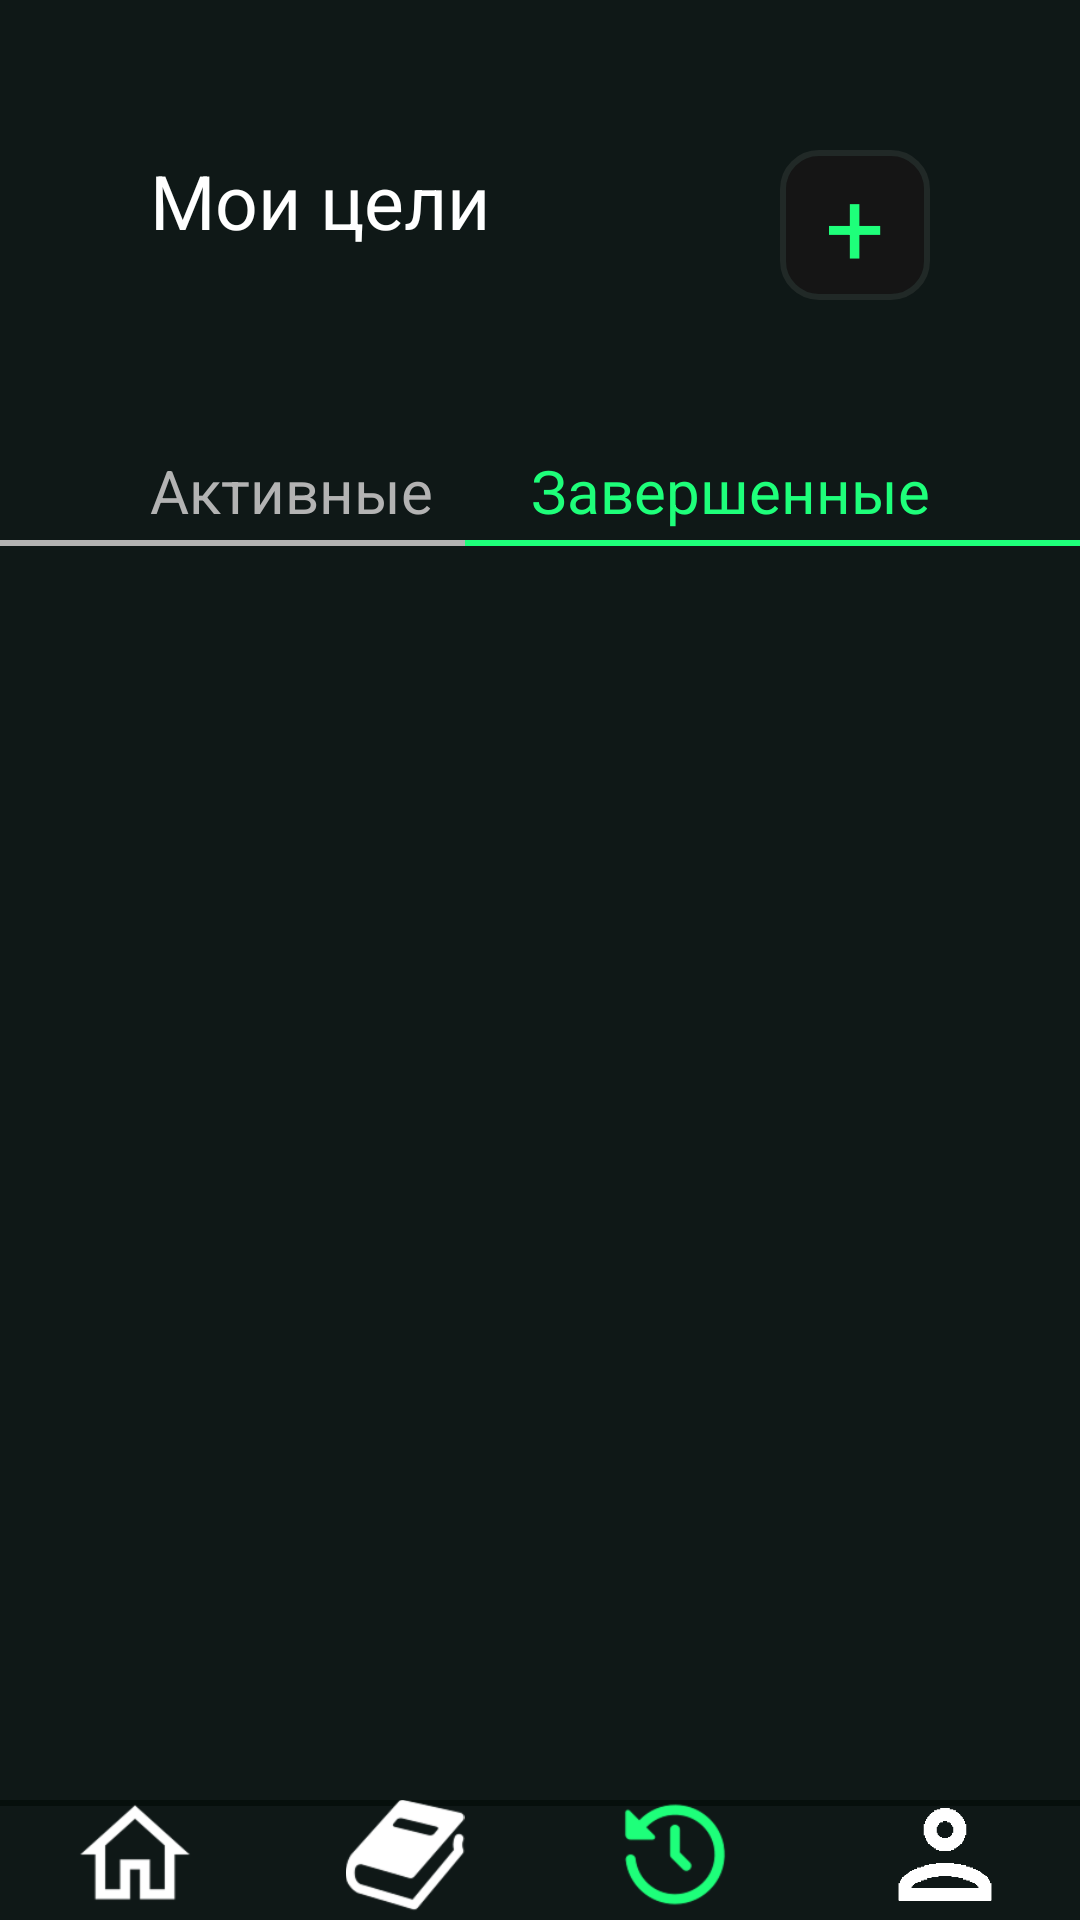

This screen was rendered from an Android layout file. Write that file and the resources it references.
<!-- AndroidManifest.xml: application theme Theme.Planova -->
<!-- res/layout/activity_my_goals_complat.xml -->
<?xml version="1.0" encoding="utf-8"?>
<androidx.constraintlayout.widget.ConstraintLayout xmlns:android="http://schemas.android.com/apk/res/android"
    xmlns:app="http://schemas.android.com/apk/res-auto"
    xmlns:tools="http://schemas.android.com/tools"
    android:id="@+id/main"
    android:layout_width="match_parent"
    android:layout_height="match_parent"
    android:background="#0F1817"
    tools:context=".My_Goals_Complat">

    
    <TextView
        android:id="@+id/tvTitle"
        android:layout_width="wrap_content"
        android:layout_height="wrap_content"
        android:text="@string/my_purpose"
        android:textSize="25sp"
        android:textColor="@color/white"
        android:layout_marginTop="50dp"
        android:layout_marginStart="50dp"
        app:layout_constraintStart_toStartOf="parent"
        app:layout_constraintTop_toTopOf="parent" />

    
    <LinearLayout
        android:id="@+id/btnAdd"
        android:layout_width="50dp"
        android:layout_height="50dp"
        android:orientation="vertical"
        android:background="@drawable/button_background"
        android:gravity="center"
        android:layout_marginTop="50dp"
        android:layout_marginEnd="50dp"
        app:layout_constraintEnd_toEndOf="parent"
        app:layout_constraintTop_toTopOf="parent">
        <TextView
            android:layout_width="wrap_content"
            android:layout_height="wrap_content"
            android:text="@string/plus"
            android:textSize="35sp"
            android:textColor="@color/neon_green" />
    </LinearLayout>

    
    <TextView
        android:id="@+id/tvActive"
        android:layout_width="wrap_content"
        android:layout_height="wrap_content"
        android:text="@string/actives"
        android:textColor="@color/dark_text_secondary"
        android:textSize="20sp"
        android:layout_marginTop="150dp"
        android:layout_marginStart="50dp"
        app:layout_constraintStart_toStartOf="parent"
        app:layout_constraintTop_toTopOf="parent" />

    
    <TextView
        android:id="@+id/tvCompleted"
        android:layout_width="wrap_content"
        android:layout_height="wrap_content"
        android:text="@string/unactives"
        android:textColor="@color/neon_green"
        android:textSize="20sp"
        android:layout_marginTop="150dp"
        android:layout_marginEnd="50dp"
        app:layout_constraintEnd_toEndOf="parent"
        app:layout_constraintTop_toTopOf="parent" />

    

    
    <View
        android:id="@+id/dividerActive"
        android:layout_width="205dp"
        android:layout_height="2dp"
        android:layout_marginTop="180dp"
        android:background="@color/dark_text_secondary"
        app:layout_constraintStart_toStartOf="parent"
        app:layout_constraintTop_toTopOf="parent" />

    <View
        android:id="@+id/dividerCompleted"
        android:layout_width="205dp"
        android:layout_height="2dp"
        android:background="@color/neon_green"
        android:layout_marginTop="180dp"
        app:layout_constraintEnd_toEndOf="parent"
        app:layout_constraintTop_toTopOf="parent" />

    

    <androidx.recyclerview.widget.RecyclerView
        android:id="@+id/rvPlans"
        android:layout_width="416dp"
        android:layout_height="614dp"
        android:layout_marginTop="16dp"
        android:clipToPadding="false"
        android:paddingStart="16dp"
        android:paddingEnd="16dp"
        android:paddingBottom="16dp"
        app:layout_constraintBottom_toBottomOf="parent"
        app:layout_constraintEnd_toEndOf="parent"
        app:layout_constraintHorizontal_bias="0.0"
        app:layout_constraintStart_toStartOf="parent"
        app:layout_constraintTop_toBottomOf="@+id/dividerActive"
        app:layout_constraintVertical_bias="0.05" />

    
    <androidx.constraintlayout.widget.ConstraintLayout
        android:id="@+id/bottomNavigation"
        android:layout_width="match_parent"
        android:layout_height="40dp"
        android:background="@drawable/line_top"
        app:layout_constraintBottom_toBottomOf="parent"
        app:layout_constraintStart_toStartOf="parent"
        app:layout_constraintEnd_toEndOf="parent">

        <ImageView
            android:id="@+id/menu_home"
            android:layout_width="0dp"
            android:layout_height="wrap_content"
            android:layout_marginBottom="2dp"
            android:src="@drawable/ic_home"
            android:clickable="true"
            android:focusable="true"
            app:tint="@color/white"
            app:layout_constraintBottom_toBottomOf="parent"
            app:layout_constraintStart_toStartOf="parent"
            app:layout_constraintEnd_toStartOf="@+id/menu_book" />

        <ImageView
            android:id="@+id/menu_book"
            android:layout_width="0dp"
            android:layout_height="wrap_content"
            android:layout_marginBottom="2dp"
            android:src="@drawable/ic_book"
            android:clickable="true"
            android:focusable="true"
            app:tint="@color/white"
            app:layout_constraintBottom_toBottomOf="parent"
            app:layout_constraintStart_toEndOf="@+id/menu_home"
            app:layout_constraintEnd_toStartOf="@+id/menu_history" />

        <ImageView
            android:id="@+id/menu_history"
            android:layout_width="0dp"
            android:layout_height="wrap_content"
            android:layout_marginBottom="2dp"
            android:src="@drawable/ic_history"
            android:clickable="true"
            android:focusable="true"
            app:tint="@color/neon_green"
            app:layout_constraintBottom_toBottomOf="parent"
            app:layout_constraintStart_toEndOf="@+id/menu_book"
            app:layout_constraintEnd_toStartOf="@+id/menu_profile" />

        <ImageView
            android:id="@+id/menu_profile"
            android:layout_width="0dp"
            android:layout_height="wrap_content"
            android:layout_marginBottom="2dp"
            android:src="@drawable/ic_user"
            android:clickable="true"
            android:focusable="true"
            app:tint="@color/white"
            app:layout_constraintBottom_toBottomOf="parent"
            app:layout_constraintStart_toEndOf="@+id/menu_history"
            app:layout_constraintEnd_toEndOf="parent" />

    </androidx.constraintlayout.widget.ConstraintLayout>

</androidx.constraintlayout.widget.ConstraintLayout>
<!-- resources referenced by this layout -->
<resources>
  <color name="dark_text_secondary">#B3B3B3</color>
  <color name="neon_green">#1EFF7A</color>
  <color name="white">#FFFFFF</color>
  <!-- drawable button_background (drawable) -->
  <?xml version="1.0" encoding="utf-8"?>
  <selector xmlns:android="http://schemas.android.com/apk/res/android">
      
      <item android:state_checked="false">
          <shape android:shape="rectangle">
              <solid android:color="@color/dark_card" />
              <stroke
                  android:width="2dp"
                  android:color="@color/green_border" />
              <corners android:radius="12dp" />
          </shape>
      </item>
  
      
      <item android:state_checked="true">
          <shape android:shape="rectangle">
              <solid android:color="@color/light_card" />
              <stroke
                  android:width="2dp"
                  android:color="@color/light_border" />
              <corners android:radius="12dp" />
          </shape>
      </item>
  </selector>
  <!-- drawable ic_book: png bitmap (drawable, 3473 bytes) -->
  <!-- drawable ic_history: png bitmap (drawable, 3240 bytes) -->
  <!-- drawable ic_home: png bitmap (drawable, 1411 bytes) -->
  <!-- drawable ic_user: png bitmap (drawable, 6313 bytes) -->
  <!-- drawable line_top (drawable) -->
  <?xml version="1.0" encoding="utf-8"?>
  <selector xmlns:android="http://schemas.android.com/apk/res/android">
  
      
      <item android:state_checked="false">
          <layer-list>
              <item android:gravity="top">
                  <shape>
                      <solid android:color="@color/green_black_card"/>
                      <size android:height="2dp"/>
                  </shape>
              </item>
          </layer-list>
      </item>
  
      
      <item android:state_checked="true">
          <layer-list>
              <item android:gravity="top">
                  <shape>
                      <solid android:color="@color/light_border"/>
                      <size android:height="2dp"/>
                  </shape>
              </item>
          </layer-list>
      </item>
  
  </selector>
  <string name="actives">Активные</string>
  <string name="my_purpose">Мои цели</string>
  <string name="plus">+</string>
  <string name="unactives">Завершенные</string>
  <style name="Theme.Planova" parent="Base.Theme.Planova" />
  <color name="dark_card">#151515</color>
  <color name="green_border">#212927</color>
  <color name="light_card">#FFFFFF</color>
  <color name="light_border">#E0E0E0</color>
  <color name="green_black_card">#060F0C</color>
  <style name="Base.Theme.Planova" parent="Theme.Material3.Light.NoActionBar">
          
          <item name="colorPrimary">@color/neon_green</item>
          <item name="colorPrimaryVariant">@color/neon_green_dark</item>
          <item name="colorSecondary">@color/neon_green</item>
          <item name="colorOnPrimary">@color/black</item>
          <item name="colorOnSecondary">@color/black</item>
  
          
          <item name="android:windowBackground">@color/light_background</item>
          <item name="colorSurface">@color/light_surface</item>
          <item name="colorOnSurface">@color/light_text_primary</item>
  
          
          <item name="android:statusBarColor">@color/light_background</item>
          <item name="android:navigationBarColor">@color/light_background</item>
  
          
          <item name="android:textColorPrimary">@color/light_text_primary</item>
          <item name="android:textColorSecondary">@color/light_text_secondary</item>
  
          
          <item name="cardBackgroundColor">@color/light_card</item>
          <item name="cardElevation">4dp</item>
      </style>
  <color name="neon_green_dark">#05D754</color>
  <color name="black">#000000</color>
  <color name="light_background">#F5F5F5</color>
  <color name="light_surface">#FFFFFF</color>
  <color name="light_text_primary">#111111</color>
  <color name="light_text_secondary">#666666</color>
</resources>
